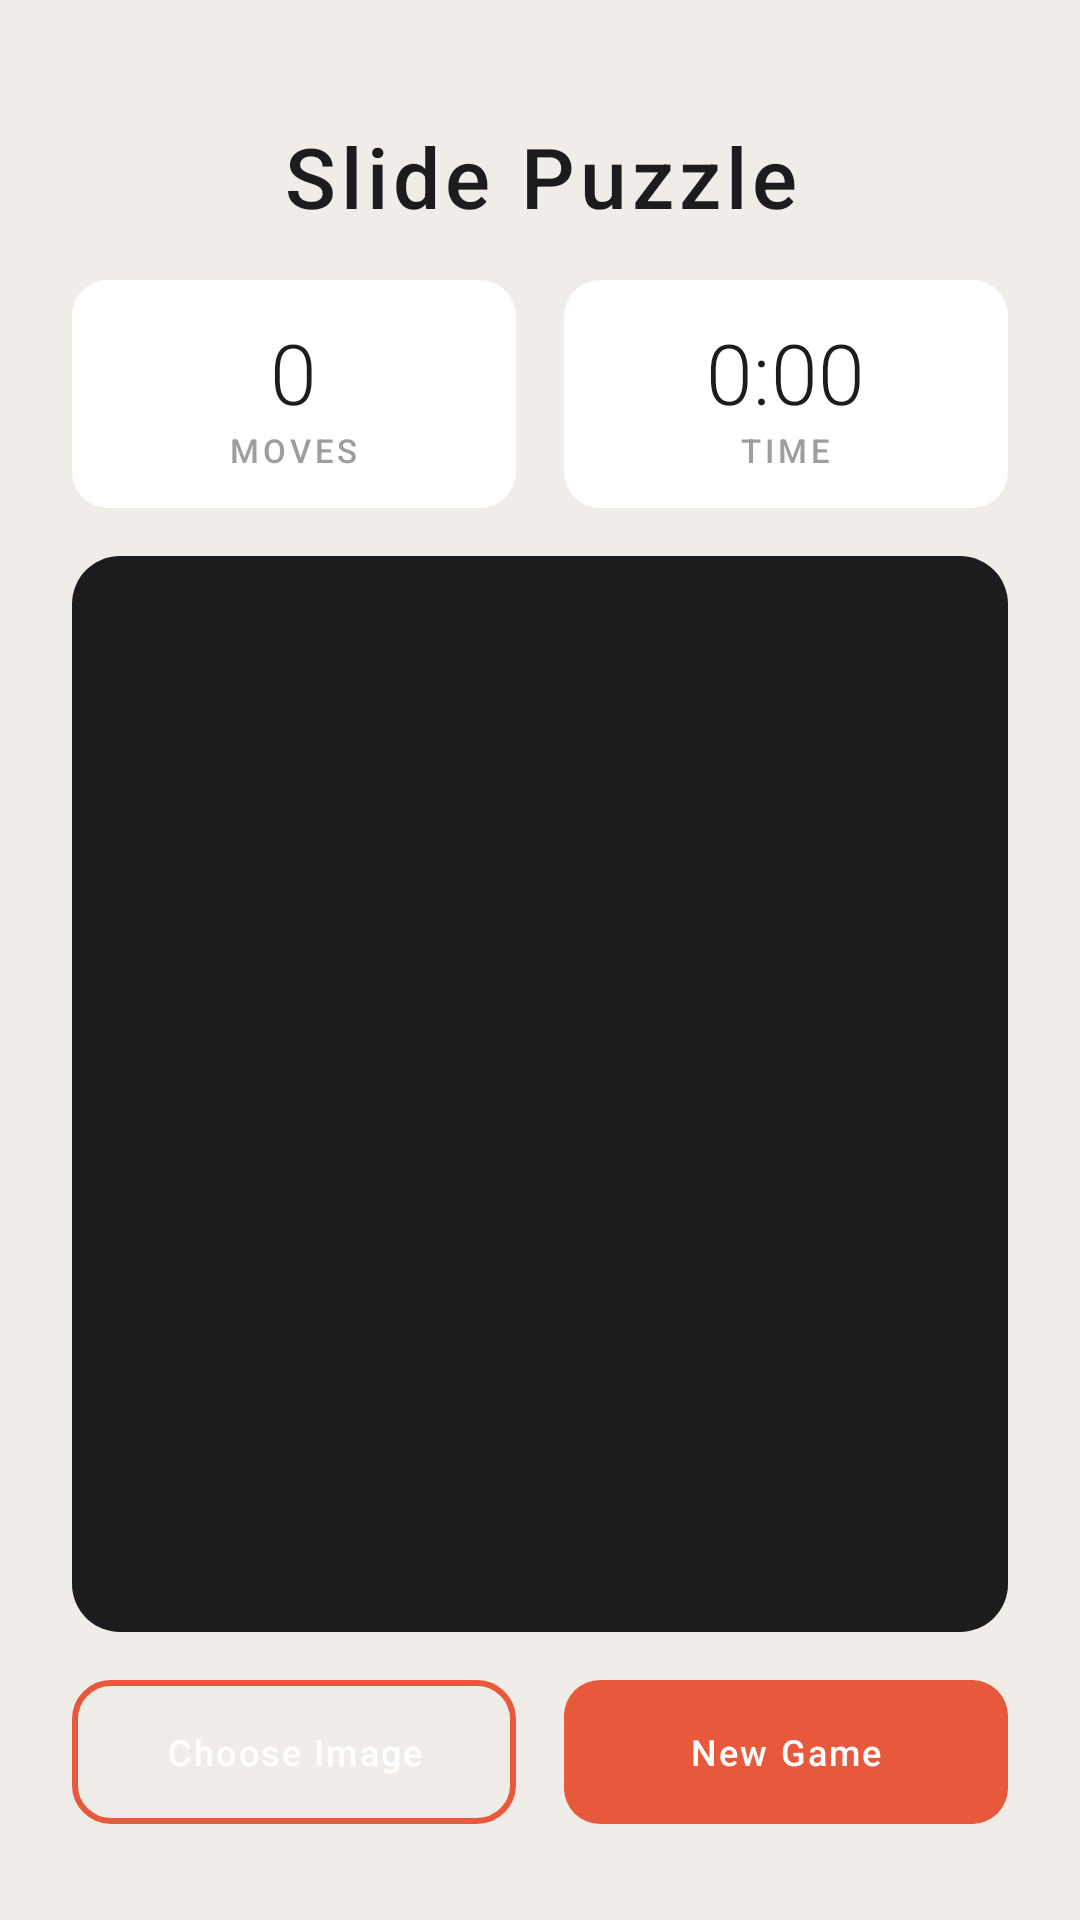

Layout XML and referenced resources for this Android screen:
<!-- AndroidManifest.xml: application theme Theme.PicPuzzleSlider20_RYS_JRM -->
<!-- res/layout/activity_main.xml -->
<?xml version="1.0" encoding="utf-8"?>
<LinearLayout
    xmlns:android="http://schemas.android.com/apk/res/android"
    android:layout_width="match_parent"
    android:layout_height="match_parent"
    android:orientation="vertical"
    android:background="@color/background"
    android:padding="24dp">

    
    <TextView
        android:id="@+id/tv_title"
        android:layout_width="match_parent"
        android:layout_height="wrap_content"
        android:text="@string/app_name"
        android:textAppearance="@style/TextAppearance.Title"
        android:gravity="center"
        android:paddingTop="16dp"
        android:paddingBottom="8dp" />

    
    <LinearLayout
        android:layout_width="match_parent"
        android:layout_height="wrap_content"
        android:orientation="horizontal"
        android:gravity="center"
        android:paddingTop="8dp"
        android:paddingBottom="16dp">

        <LinearLayout
            android:layout_width="0dp"
            android:layout_height="wrap_content"
            android:layout_weight="1"
            android:orientation="vertical"
            android:gravity="center"
            android:background="@drawable/bg_stat_card"
            android:padding="12dp"
            android:layout_marginEnd="8dp">

            <TextView
                android:id="@+id/tv_move_count"
                android:layout_width="wrap_content"
                android:layout_height="wrap_content"
                android:text="0"
                android:textAppearance="@style/TextAppearance.StatValue" />

            <TextView
                android:layout_width="wrap_content"
                android:layout_height="wrap_content"
                android:text="@string/moves"
                android:textAppearance="@style/TextAppearance.StatLabel" />
        </LinearLayout>

        <LinearLayout
            android:layout_width="0dp"
            android:layout_height="wrap_content"
            android:layout_weight="1"
            android:orientation="vertical"
            android:gravity="center"
            android:background="@drawable/bg_stat_card"
            android:padding="12dp"
            android:layout_marginStart="8dp">

            <TextView
                android:id="@+id/tv_timer"
                android:layout_width="wrap_content"
                android:layout_height="wrap_content"
                android:text="@string/timer_default"
                android:textAppearance="@style/TextAppearance.StatValue" />

            <TextView
                android:layout_width="wrap_content"
                android:layout_height="wrap_content"
                android:text="@string/time"
                android:textAppearance="@style/TextAppearance.StatLabel" />
        </LinearLayout>
    </LinearLayout>

    
    <LinearLayout
        android:id="@+id/layout_image_controls"
        android:layout_width="match_parent"
        android:layout_height="wrap_content"
        android:orientation="horizontal"
        android:gravity="center"
        android:paddingBottom="12dp"
        android:visibility="gone">

        <Button
            android:id="@+id/btn_toggle_mode"
            android:layout_width="0dp"
            android:layout_height="wrap_content"
            android:layout_weight="1"
            android:text="@string/show_numbers"
            android:textAppearance="@style/TextAppearance.ButtonLabelSmall"
            android:background="@drawable/bg_button_secondary"
            android:paddingTop="10dp"
            android:paddingBottom="10dp"
            android:layout_marginEnd="8dp"
            android:stateListAnimator="@null" />

        <Button
            android:id="@+id/btn_view_image"
            android:layout_width="0dp"
            android:layout_height="wrap_content"
            android:layout_weight="1"
            android:text="@string/view_image"
            android:textAppearance="@style/TextAppearance.ButtonLabelSmall"
            android:background="@drawable/bg_button_secondary"
            android:paddingTop="10dp"
            android:paddingBottom="10dp"
            android:layout_marginStart="8dp"
            android:stateListAnimator="@null" />

    </LinearLayout>

    
    <GridLayout
        android:id="@+id/grid_board"
        android:layout_width="match_parent"
        android:layout_height="0dp"
        android:layout_weight="1"
        android:rowCount="3"
        android:columnCount="3"
        android:background="@drawable/bg_board"
        android:padding="6dp" />

    
    <LinearLayout
        android:layout_width="match_parent"
        android:layout_height="wrap_content"
        android:orientation="horizontal"
        android:paddingTop="16dp"
        android:paddingBottom="8dp">

        <Button
            android:id="@+id/btn_choose_image"
            android:layout_width="0dp"
            android:layout_height="wrap_content"
            android:layout_weight="1"
            android:text="@string/choose_image"
            android:textAppearance="@style/TextAppearance.ButtonLabelSmall"
            android:background="@drawable/bg_button_secondary"
            android:paddingTop="14dp"
            android:paddingBottom="14dp"
            android:layout_marginEnd="8dp"
            android:stateListAnimator="@null" />

        <Button
            android:id="@+id/btn_new_game"
            android:layout_width="0dp"
            android:layout_height="wrap_content"
            android:layout_weight="1"
            android:text="@string/new_game"
            android:textAppearance="@style/TextAppearance.ButtonLabelSmall"
            android:background="@drawable/bg_button_primary"
            android:paddingTop="14dp"
            android:paddingBottom="14dp"
            android:layout_marginStart="8dp"
            android:stateListAnimator="@null" />

    </LinearLayout>

</LinearLayout>
<!-- resources referenced by this layout -->
<resources>
  <color name="background">#F0EDE8</color>
  <!-- drawable bg_board (drawable) -->
  <?xml version="1.0" encoding="utf-8"?>
  <shape xmlns:android="http://schemas.android.com/apk/res/android"
      android:shape="rectangle">
      <solid android:color="@color/board_background" />
      <corners android:radius="16dp" />
  </shape>
  <!-- drawable bg_button_primary (drawable) -->
  <?xml version="1.0" encoding="utf-8"?>
  <selector xmlns:android="http://schemas.android.com/apk/res/android">
  
      
      <item android:state_pressed="true">
          <shape android:shape="rectangle">
              <solid android:color="@color/accent_pressed" />
              <corners android:radius="12dp" />
          </shape>
      </item>
  
      
      <item>
          <shape android:shape="rectangle">
              <solid android:color="@color/accent" />
              <corners android:radius="12dp" />
          </shape>
      </item>
  
  </selector>
  <!-- drawable bg_stat_card (drawable) -->
  <?xml version="1.0" encoding="utf-8"?>
  <shape xmlns:android="http://schemas.android.com/apk/res/android"
      android:shape="rectangle">
      <solid android:color="@color/stat_card_background" />
      <corners android:radius="12dp" />
  </shape>
  <string name="app_name">Slide Puzzle</string>
  <string name="choose_image">Choose Image</string>
  <string name="moves">MOVES</string>
  <string name="new_game">New Game</string>
  <string name="show_numbers">Show Numbers</string>
  <string name="time">TIME</string>
  <string name="timer_default">0:00</string>
  <string name="view_image">View Full Image</string>
  <style name="TextAppearance.ButtonLabelSmall" parent="TextAppearance.AppCompat">
          <item name="android:textSize">12sp</item>
          <item name="android:textColor">@color/accent_text</item>
          <item name="android:letterSpacing">0.06</item>
          <item name="android:fontFamily">sans-serif-medium</item>
      </style>
  <style name="TextAppearance.StatLabel" parent="TextAppearance.AppCompat">
          <item name="android:textSize">11sp</item>
          <item name="android:textColor">@color/stat_label_text</item>
          <item name="android:letterSpacing">0.12</item>
          <item name="android:fontFamily">sans-serif-medium</item>
      </style>
  <style name="TextAppearance.StatValue" parent="TextAppearance.AppCompat">
          <item name="android:textSize">28sp</item>
          <item name="android:textColor">@color/stat_value_text</item>
          <item name="android:fontFamily">sans-serif-light</item>
      </style>
  <style name="TextAppearance.Title" parent="TextAppearance.AppCompat">
          <item name="android:textSize">28sp</item>
          <item name="android:textColor">@color/stat_value_text</item>
          <item name="android:letterSpacing">0.06</item>
          <item name="android:fontFamily">sans-serif-medium</item>
      </style>
  <style name="Theme.PicPuzzleSlider20_RYS_JRM" parent="Base.Theme.PicPuzzleSlider20_RYS_JRM" />
  <color name="board_background">#1C1C1E</color>
  <color name="accent_pressed">#C44A30</color>
  <color name="accent">#E8593C</color>
  <color name="secondary_pressed">#E0DDD8</color>
  <color name="secondary_background">#F0EDE8</color>
  <color name="stat_card_background">#FFFFFF</color>
  <color name="accent_text">#FFFFFF</color>
  <color name="stat_label_text">#9E9E9E</color>
  <color name="stat_value_text">#1C1C1E</color>
  <style name="Base.Theme.PicPuzzleSlider20_RYS_JRM" parent="Theme.Material3.DayNight.NoActionBar">
          
          
      </style>
</resources>
